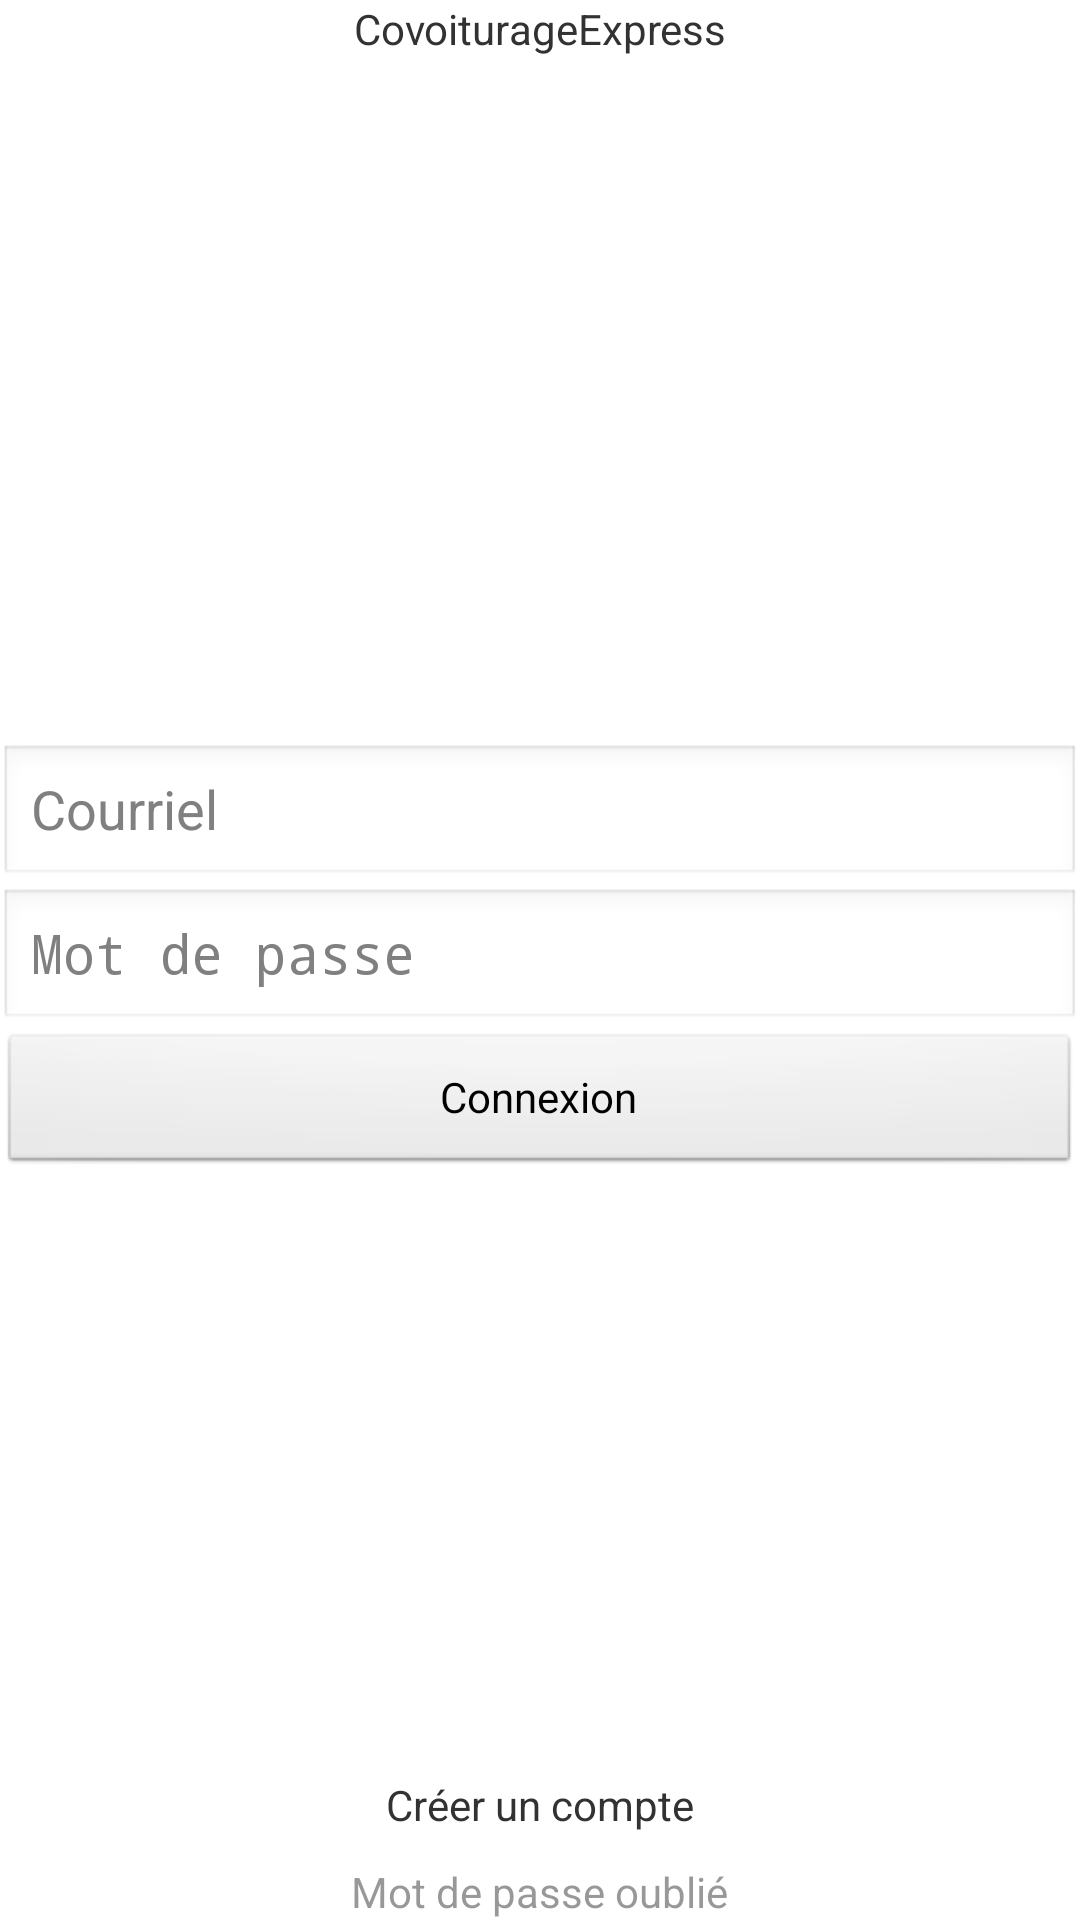

Produce the Android XML layout that renders to this screen, including the resource entries it uses.
<!-- AndroidManifest.xml: application theme AppTheme -->
<!-- res/layout/activity_connexion.xml -->
<RelativeLayout xmlns:android="http://schemas.android.com/apk/res/android"
    xmlns:tools="http://schemas.android.com/tools"
    android:layout_width="match_parent"
    android:layout_height="match_parent"
    android:paddingBottom="@dimen/activity_vertical_margin"
    android:paddingLeft="@dimen/activity_horizontal_margin"
    android:paddingRight="@dimen/activity_horizontal_margin"
    android:paddingTop="@dimen/activity_vertical_margin"
    tools:context="com.example.covoiturageexpress.ConnexionActivity" >
	
    <TextView
        android:layout_width="fill_parent"
        android:layout_height="wrap_content"
        android:gravity="center"
        android:text="@string/app_name" />
    
    <LinearLayout
        android:layout_width="fill_parent"
        android:layout_height="wrap_content"
        android:layout_centerHorizontal="true"
        android:layout_centerVertical="true"
        android:orientation="vertical" >
    
	    <EditText
	        android:layout_width="fill_parent"
	        android:layout_height="wrap_content"
	        android:hint="@string/lbl_courriel"
	        android:inputType="textEmailAddress"
	        android:id="@+id/connexion_courriel" />
	    
	    <EditText
	        android:layout_width="fill_parent"
	        android:layout_height="wrap_content"
	        android:hint="@string/lbl_mot_de_passe"
	        android:inputType="textPassword"
	        android:id="@+id/connexion_mot_de_passe" />
	    
	    <Button
	        android:layout_width="fill_parent"
	        android:layout_height="wrap_content"
	        android:text="@string/lbl_connexion"
	        android:onClick="connexion" />
    
    </LinearLayout>
    
    <LinearLayout
        android:layout_width="fill_parent"
	    android:layout_height="wrap_content"
	    android:gravity="center"
	    android:layout_alignParentBottom="true"
	    android:layout_centerHorizontal="true"
	    android:orientation="vertical" >
	    
	    <TextView
	        android:layout_width="wrap_content"
	        android:layout_height="wrap_content"
	        android:paddingBottom="10dp"
	        android:text="@string/lbl_creer_un_compte"
	        android:onClick="creerCompte" />
	    
	    <TextView
	        android:layout_width="wrap_content"
	        android:layout_height="wrap_content"
	        android:text="@string/lbl_mot_de_passe_oublie"
	        android:enabled="false"
	        android:onClick="" />
	    
	</LinearLayout>
	
</RelativeLayout>
<!-- resources referenced by this layout -->
<resources>
  <string name="app_name">CovoiturageExpress</string>
  <string name="lbl_connexion">Connexion</string>
  <string name="lbl_courriel">Courriel</string>
  <string name="lbl_creer_un_compte">Créer un compte</string>
  <string name="lbl_mot_de_passe">Mot de passe</string>
  <string name="lbl_mot_de_passe_oublie">Mot de passe oublié</string>
  <style name="AppTheme" parent="AppBaseTheme">
          
      </style>
  <style name="AppBaseTheme" parent="android:Theme.Light">
          
      </style>
</resources>
